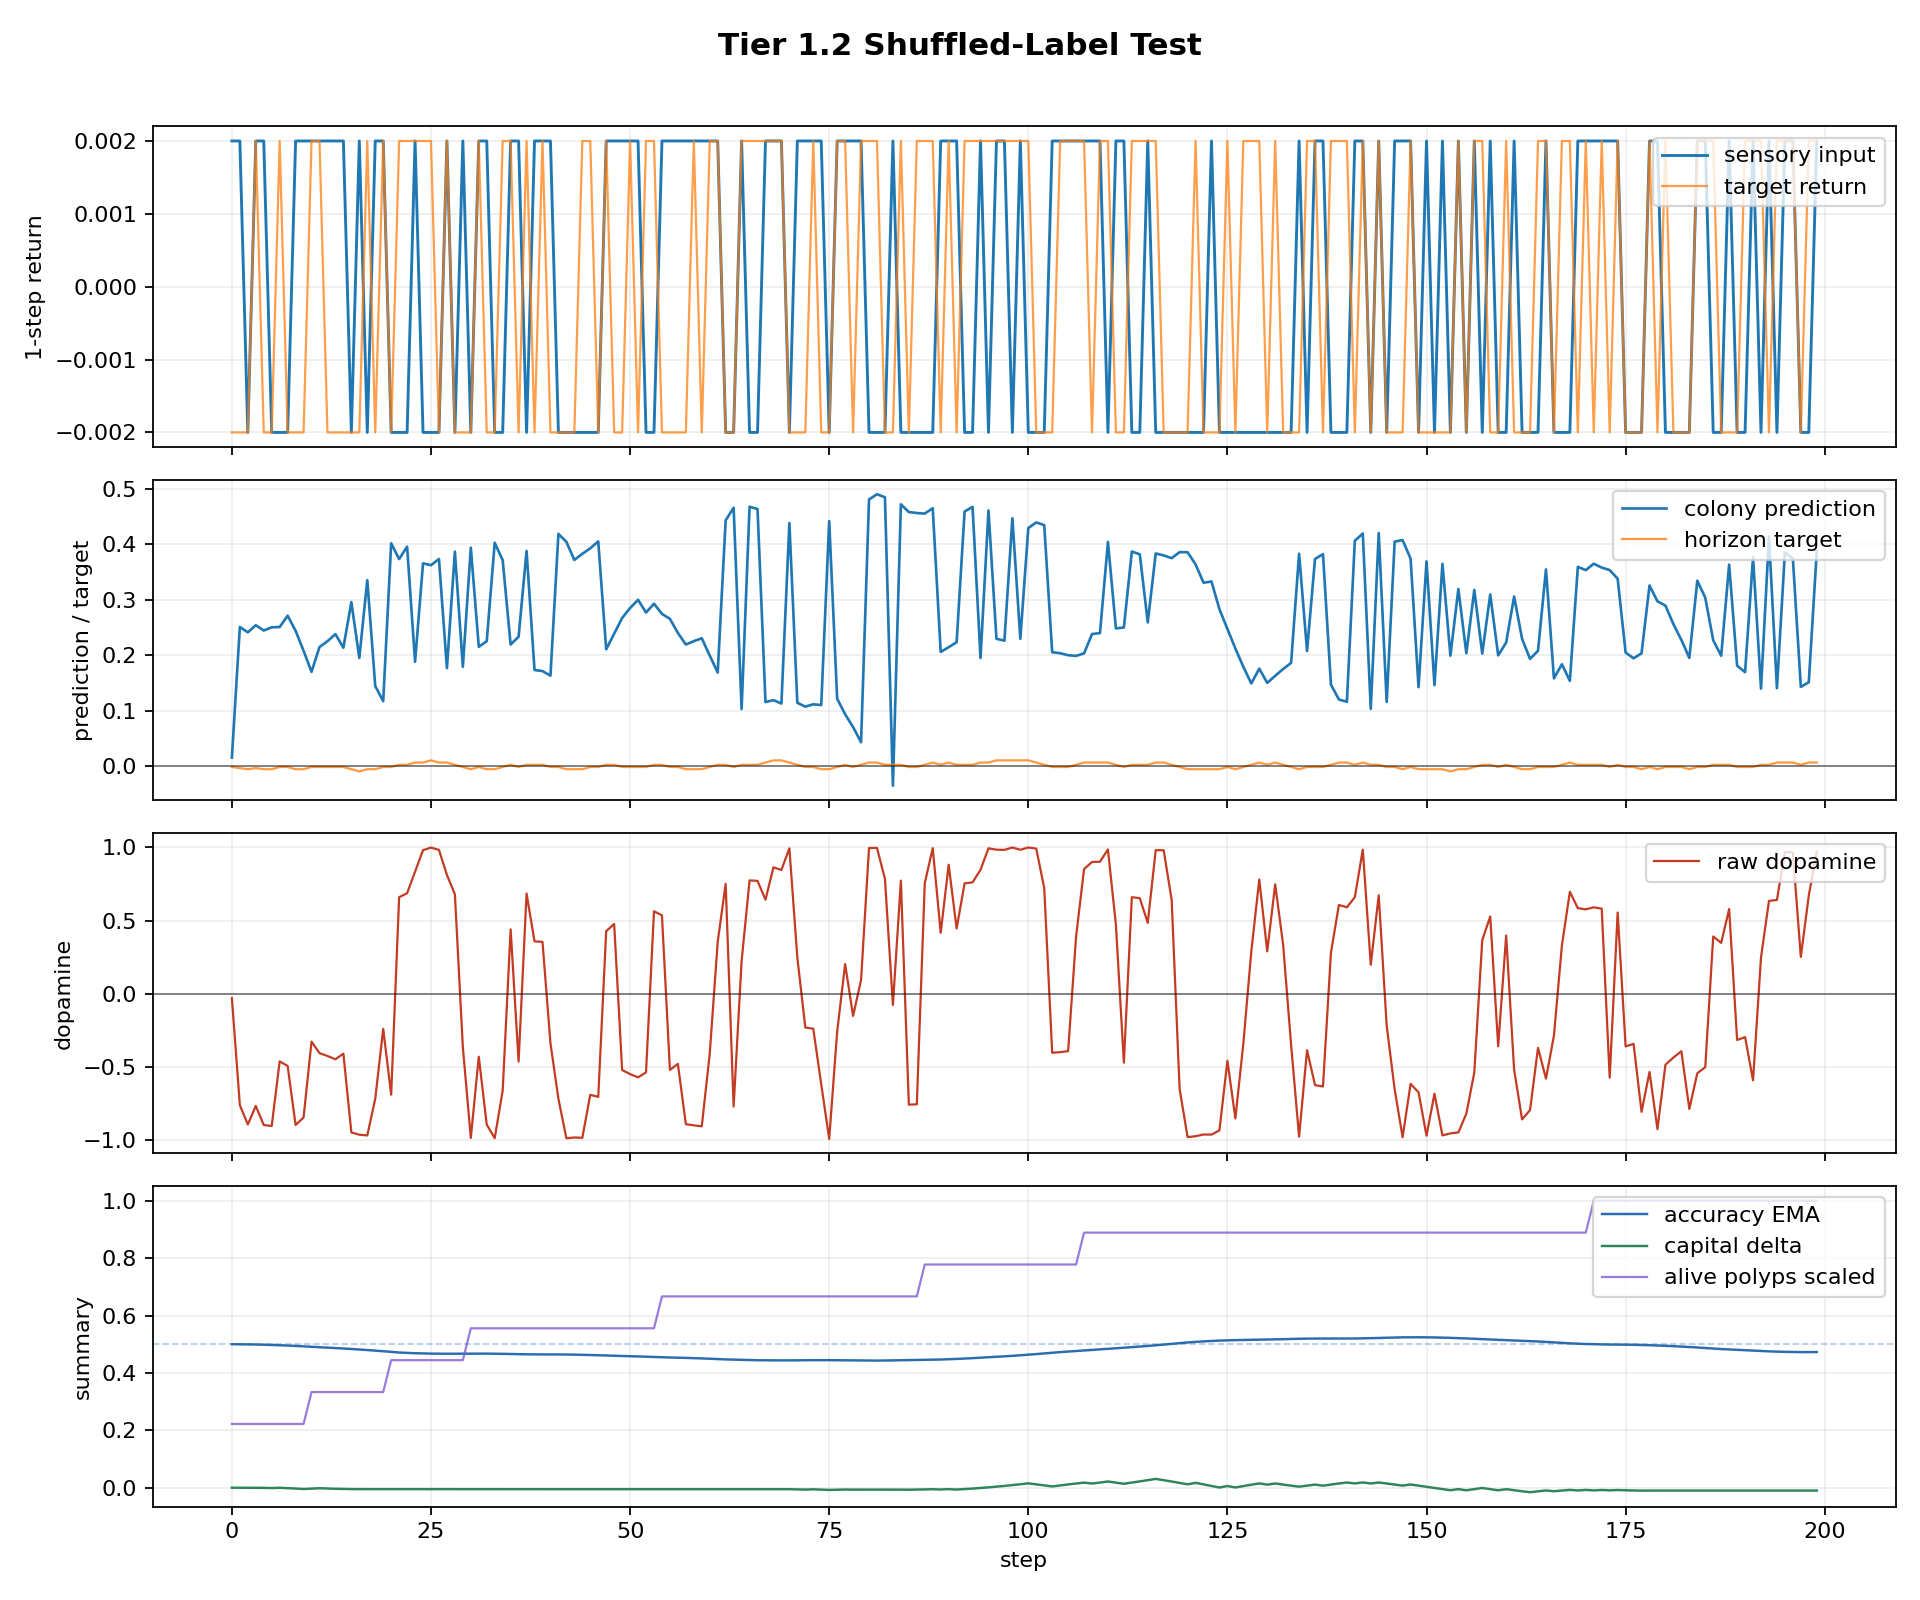

Source data for this figure (header and first rows):
step, dt_ms, n_polyps, n_alive, n_juvenile, n_adult, births_this_step, deaths_this_step, mean_trophic_health, min_trophic_health, max_trophic_health, colony_prediction, raw_dopamine, mean_directional_accuracy_ema, capital, position_size, direction_correct, n_edges, n_gap_junctions, n_ff, n_lat, n_fb, motif_message_total, ff_message_total
0, 1000, 16, 2, 2, 0, 1, 0, 9.955, 9.955, 9.955, 0.015, -0.02999, 0.5, 1.0, 0.01357, False, 2, 0, 2, 0, 0, 0.0, 0.0
1, 1000, 16, 2, 2, 0, 0, 0, 9.906, 9.905, 9.906, 0.2509, -0.7631, 0.4998, 1, 0.1136, False, 2, 0, 2, 0, 0, 311.0, 311.0
2, 1000, 16, 2, 2, 0, 0, 0, 9.857, 9.856, 9.858, 0.2413, -0.8953, 0.4995, 0.9997, 0.2136, False, 2, 0, 2, 0, 0, 340.0, 340.0
3, 1000, 16, 2, 2, 0, 0, 0, 9.808, 9.807, 9.81, 0.2541, -0.7684, 0.499, 1, 0.3136, False, 2, 0, 2, 0, 0, 344.0, 344.0
4, 1000, 16, 2, 2, 0, 0, 0, 9.76, 9.758, 9.762, 0.2445, -0.899, 0.4984, 0.9995, 0.4136, False, 2, 0, 2, 0, 0, 354.0, 354.0
5, 1000, 16, 2, 2, 0, 0, 0, 9.712, 9.71, 9.714, 0.2504, -0.9055, 0.4975, 0.9987, 0.5136, False, 2, 0, 2, 0, 0, 325.0, 325.0
6, 1000, 16, 2, 2, 0, 0, 0, 9.664, 9.662, 9.666, 0.2509, -0.4635, 0.4965, 0.9997, 0.6136, False, 2, 0, 2, 0, 0, 303.0, 303.0
7, 1000, 16, 2, 2, 0, 0, 0, 9.616, 9.614, 9.619, 0.2714, -0.4951, 0.4954, 0.9985, 0.7136, False, 2, 0, 2, 0, 0, 323.0, 323.0
8, 1000, 16, 2, 2, 0, 0, 0, 9.569, 9.566, 9.572, 0.2441, -0.8986, 0.4941, 0.9971, 0.8136, False, 2, 0, 2, 0, 0, 330.0, 330.0
9, 1000, 16, 2, 2, 0, 0, 0, 9.522, 9.519, 9.525, 0.208, -0.8477, 0.4926, 0.9955, 0.7136, False, 2, 0, 2, 0, 0, 348.0, 348.0
10, 1000, 16, 3, 3, 0, 1, 0, 6.317, 4.736, 9.478, 0.1699, -0.3282, 0.491, 0.9969, 0.6136, False, 4, 0, 4, 0, 0, 317.0, 317.0
11, 1000, 16, 3, 3, 0, 0, 0, 6.286, 4.713, 9.432, 0.2147, -0.4074, 0.4893, 0.9981, 0.5136, False, 4, 0, 4, 0, 0, 594.0, 594.0
12, 1000, 16, 3, 3, 0, 0, 0, 6.255, 4.69, 9.386, 0.2253, -0.4266, 0.488, 0.9971, 0.4136, False, 4, 0, 4, 0, 0, 620.0, 620.0
13, 1000, 16, 3, 3, 0, 0, 0, 6.225, 4.667, 9.34, 0.238, -0.4494, 0.4866, 0.9963, 0.3136, False, 4, 0, 4, 0, 0, 685.0, 685.0
14, 1000, 16, 3, 3, 0, 0, 0, 6.195, 4.645, 9.294, 0.2135, -0.4108, 0.4851, 0.9956, 0.2136, False, 4, 0, 4, 0, 0, 592.0, 592.0
15, 1000, 16, 3, 3, 0, 0, 0, 6.165, 4.622, 9.248, 0.2959, -0.9495, 0.4835, 0.9952, 0.1136, False, 4, 0, 4, 0, 0, 650.0, 650.0
16, 1000, 16, 3, 3, 0, 0, 0, 6.135, 4.6, 9.203, 0.195, -0.9653, 0.4817, 0.995, 0.01357, False, 4, 0, 4, 0, 0, 665.0, 665.0
17, 1000, 16, 3, 3, 0, 0, 0, 6.105, 4.578, 9.158, 0.3356, -0.9703, 0.4798, 0.995, 0.0, False, 4, 0, 4, 0, 0, 619.0, 619.0
18, 1000, 16, 3, 3, 0, 0, 0, 6.075, 4.556, 9.113, 0.1443, -0.7194, 0.4778, 0.995, 0.0, False, 4, 0, 4, 0, 0, 591.0, 591.0
19, 1000, 16, 3, 3, 0, 0, 0, 6.05, 4.538, 9.073, 0.1169, -0.2412, 0.4756, 0.995, 0.0, False, 4, 0, 4, 0, 0, 654.0, 654.0
20, 1000, 16, 4, 4, 0, 1, 0, 4.515, 2.258, 9.028, 0.4021, -0.6912, 0.4734, 0.995, 0.0, False, 6, 0, 6, 0, 0, 635.0, 635.0
21, 1000, 16, 4, 4, 0, 0, 0, 4.52, 2.272, 9.008, 0.3737, 0.6598, 0.4711, 0.995, 0.0, True, 6, 0, 6, 0, 0, 1001, 1001
22, 1000, 16, 4, 4, 0, 0, 0, 4.526, 2.29, 8.989, 0.3961, 0.6867, 0.4697, 0.995, 0.0, True, 6, 0, 6, 0, 0, 936.0, 936.0
23, 1000, 16, 4, 4, 0, 0, 0, 4.534, 2.308, 8.969, 0.1881, 0.834, 0.4687, 0.995, 0.0, True, 6, 0, 6, 0, 0, 909.0, 909.0
24, 1000, 16, 4, 4, 0, 0, 0, 4.542, 2.325, 8.95, 0.3659, 0.9816, 0.4679, 0.995, 0.0, True, 6, 0, 6, 0, 0, 952.0, 952.0
25, 1000, 16, 4, 4, 0, 0, 0, 4.549, 2.343, 8.93, 0.3625, 0.9991, 0.4673, 0.995, 0.0, True, 6, 0, 6, 0, 0, 944.0, 944.0
26, 1000, 16, 4, 4, 0, 0, 0, 4.557, 2.361, 8.911, 0.3738, 0.9836, 0.467, 0.995, 0.0, True, 6, 0, 6, 0, 0, 991.0, 991.0
27, 1000, 16, 4, 4, 0, 0, 0, 4.565, 2.378, 8.892, 0.1766, 0.8122, 0.4669, 0.995, 0.0, True, 6, 0, 6, 0, 0, 975.0, 975.0
28, 1000, 16, 4, 4, 0, 0, 0, 4.573, 2.396, 8.873, 0.3871, 0.68, 0.467, 0.995, 0.0, True, 6, 0, 6, 0, 0, 949.0, 949.0
29, 1000, 16, 4, 4, 0, 0, 0, 4.55, 2.38, 8.829, 0.179, -0.3659, 0.4673, 0.995, 0.0, False, 6, 0, 6, 0, 0, 1058, 1058
30, 1000, 16, 5, 5, 0, 1, 0, 3.622, 1.234, 8.786, 0.3942, -0.9876, 0.4674, 0.995, 0.0, False, 8, 0, 8, 0, 0, 986.0, 986.0
31, 1000, 16, 5, 5, 0, 0, 0, 3.604, 1.228, 8.743, 0.2151, -0.4317, 0.4673, 0.995, 0.0, False, 8, 0, 8, 0, 0, 1288, 1288
32, 1000, 16, 5, 5, 0, 0, 0, 3.587, 1.222, 8.7, 0.2252, -0.8961, 0.4672, 0.995, 0.0, False, 8, 0, 8, 0, 0, 1446, 1446
33, 1000, 16, 5, 5, 0, 0, 0, 3.569, 1.216, 8.657, 0.4031, -0.9891, 0.4669, 0.995, 0.0, False, 8, 0, 8, 0, 0, 1302, 1302
34, 1000, 16, 5, 5, 0, 0, 0, 3.552, 1.21, 8.615, 0.3717, -0.6642, 0.4665, 0.995, 0.0, False, 8, 0, 8, 0, 0, 1320, 1320
35, 1000, 16, 5, 5, 0, 0, 0, 3.565, 1.228, 8.597, 0.2192, 0.4399, 0.4658, 0.995, 0.0, True, 8, 0, 8, 0, 0, 1304, 1304
36, 1000, 16, 5, 5, 0, 0, 0, 3.548, 1.222, 8.555, 0.2334, -0.4646, 0.4654, 0.995, 0.0, False, 8, 0, 8, 0, 0, 1220, 1220
37, 1000, 16, 5, 5, 0, 0, 0, 3.561, 1.241, 8.538, 0.3882, 0.6846, 0.4649, 0.995, 0.0, True, 8, 0, 8, 0, 0, 1266, 1266
38, 1000, 16, 5, 5, 0, 0, 0, 3.574, 1.259, 8.52, 0.1732, 0.3575, 0.4645, 0.995, 0.0, True, 8, 0, 8, 0, 0, 1205, 1205
39, 1000, 16, 5, 5, 0, 0, 0, 3.586, 1.278, 8.503, 0.1713, 0.3542, 0.4644, 0.995, 0.0, True, 8, 0, 8, 0, 0, 1343, 1343
40, 1000, 16, 5, 5, 0, 0, 0, 3.569, 1.271, 8.461, 0.163, -0.3388, 0.4645, 0.995, 0.0, False, 8, 0, 8, 0, 0, 1320, 1320
41, 1000, 16, 5, 5, 0, 0, 0, 3.551, 1.265, 8.42, 0.4191, -0.7199, 0.4645, 0.995, 0.0, False, 8, 0, 8, 0, 0, 1352, 1352
42, 1000, 16, 5, 5, 0, 0, 0, 3.534, 1.259, 8.379, 0.4047, -0.9897, 0.4642, 0.995, 0.0, False, 8, 0, 8, 0, 0, 1322, 1322
43, 1000, 16, 5, 5, 0, 0, 0, 3.517, 1.253, 8.338, 0.372, -0.9843, 0.4638, 0.995, 0.0, False, 8, 0, 8, 0, 0, 1323, 1323
44, 1000, 16, 5, 5, 0, 0, 0, 3.5, 1.246, 8.297, 0.3831, -0.9864, 0.4632, 0.995, 0.0, False, 8, 0, 8, 0, 0, 1356, 1356
45, 1000, 16, 5, 5, 0, 0, 0, 3.483, 1.24, 8.256, 0.3931, -0.6924, 0.4624, 0.995, 0.0, False, 8, 0, 8, 0, 0, 1308, 1308
46, 1000, 16, 5, 5, 0, 0, 0, 3.466, 1.234, 8.216, 0.4056, -0.7064, 0.4615, 0.995, 0.0, False, 8, 0, 8, 0, 0, 1218, 1218
47, 1000, 16, 5, 5, 0, 0, 0, 3.479, 1.253, 8.2, 0.2106, 0.4276, 0.4604, 0.995, 0.0, True, 8, 0, 8, 0, 0, 1180, 1180
48, 1000, 16, 5, 5, 0, 0, 0, 3.492, 1.271, 8.184, 0.2387, 0.4762, 0.4596, 0.995, 0.0, True, 8, 0, 8, 0, 0, 1269, 1269
49, 1000, 16, 5, 3, 2, 0, 0, 3.475, 1.265, 8.144, 0.2671, -0.5226, 0.459, 0.995, 0.0, False, 8, 0, 8, 0, 0, 1293, 1293
50, 1000, 16, 5, 3, 2, 0, 0, 3.458, 1.259, 8.104, 0.2852, -0.5507, 0.4583, 0.995, 0.0, False, 8, 0, 8, 0, 0, 1246, 1246
51, 1000, 16, 5, 3, 2, 0, 0, 3.441, 1.252, 8.065, 0.3001, -0.5731, 0.4574, 0.995, 0.0, False, 8, 0, 8, 0, 0, 1198, 1198
52, 1000, 16, 5, 3, 2, 0, 0, 3.424, 1.246, 8.025, 0.277, -0.5388, 0.4564, 0.995, 0.0, False, 8, 0, 8, 0, 0, 1286, 1286
53, 1000, 16, 5, 3, 2, 0, 0, 3.437, 1.265, 8.01, 0.293, 0.5632, 0.4552, 0.995, 0.0, True, 8, 0, 8, 0, 0, 1282, 1282
54, 1000, 16, 6, 4, 2, 1, 0, 2.876, 0.7655, 7.995, 0.2746, 0.5357, 0.4543, 0.995, 0.0, True, 10, 0, 10, 0, 0, 1274, 1274
55, 1000, 16, 6, 4, 2, 0, 0, 2.862, 0.7604, 7.956, 0.2656, -0.522, 0.4537, 0.995, 0.0, False, 10, 0, 10, 0, 0, 1567, 1567
56, 1000, 16, 6, 4, 2, 0, 0, 2.848, 0.7554, 7.917, 0.2402, -0.4809, 0.4531, 0.995, 0.0, False, 10, 0, 10, 0, 0, 1530, 1530
57, 1000, 16, 6, 4, 2, 0, 0, 2.834, 0.7504, 7.879, 0.2192, -0.8931, 0.4524, 0.995, 0.0, False, 10, 0, 10, 0, 0, 1576, 1576
58, 1000, 16, 6, 4, 2, 0, 0, 2.82, 0.7455, 7.84, 0.2253, -0.9012, 0.4516, 0.995, 0.0, False, 10, 0, 10, 0, 0, 1635, 1635
59, 1000, 16, 6, 3, 3, 0, 0, 2.807, 0.7406, 7.802, 0.2306, -0.9078, 0.4506, 0.995, 0.0, False, 10, 0, 10, 0, 0, 1600, 1600
... 140 more rows
